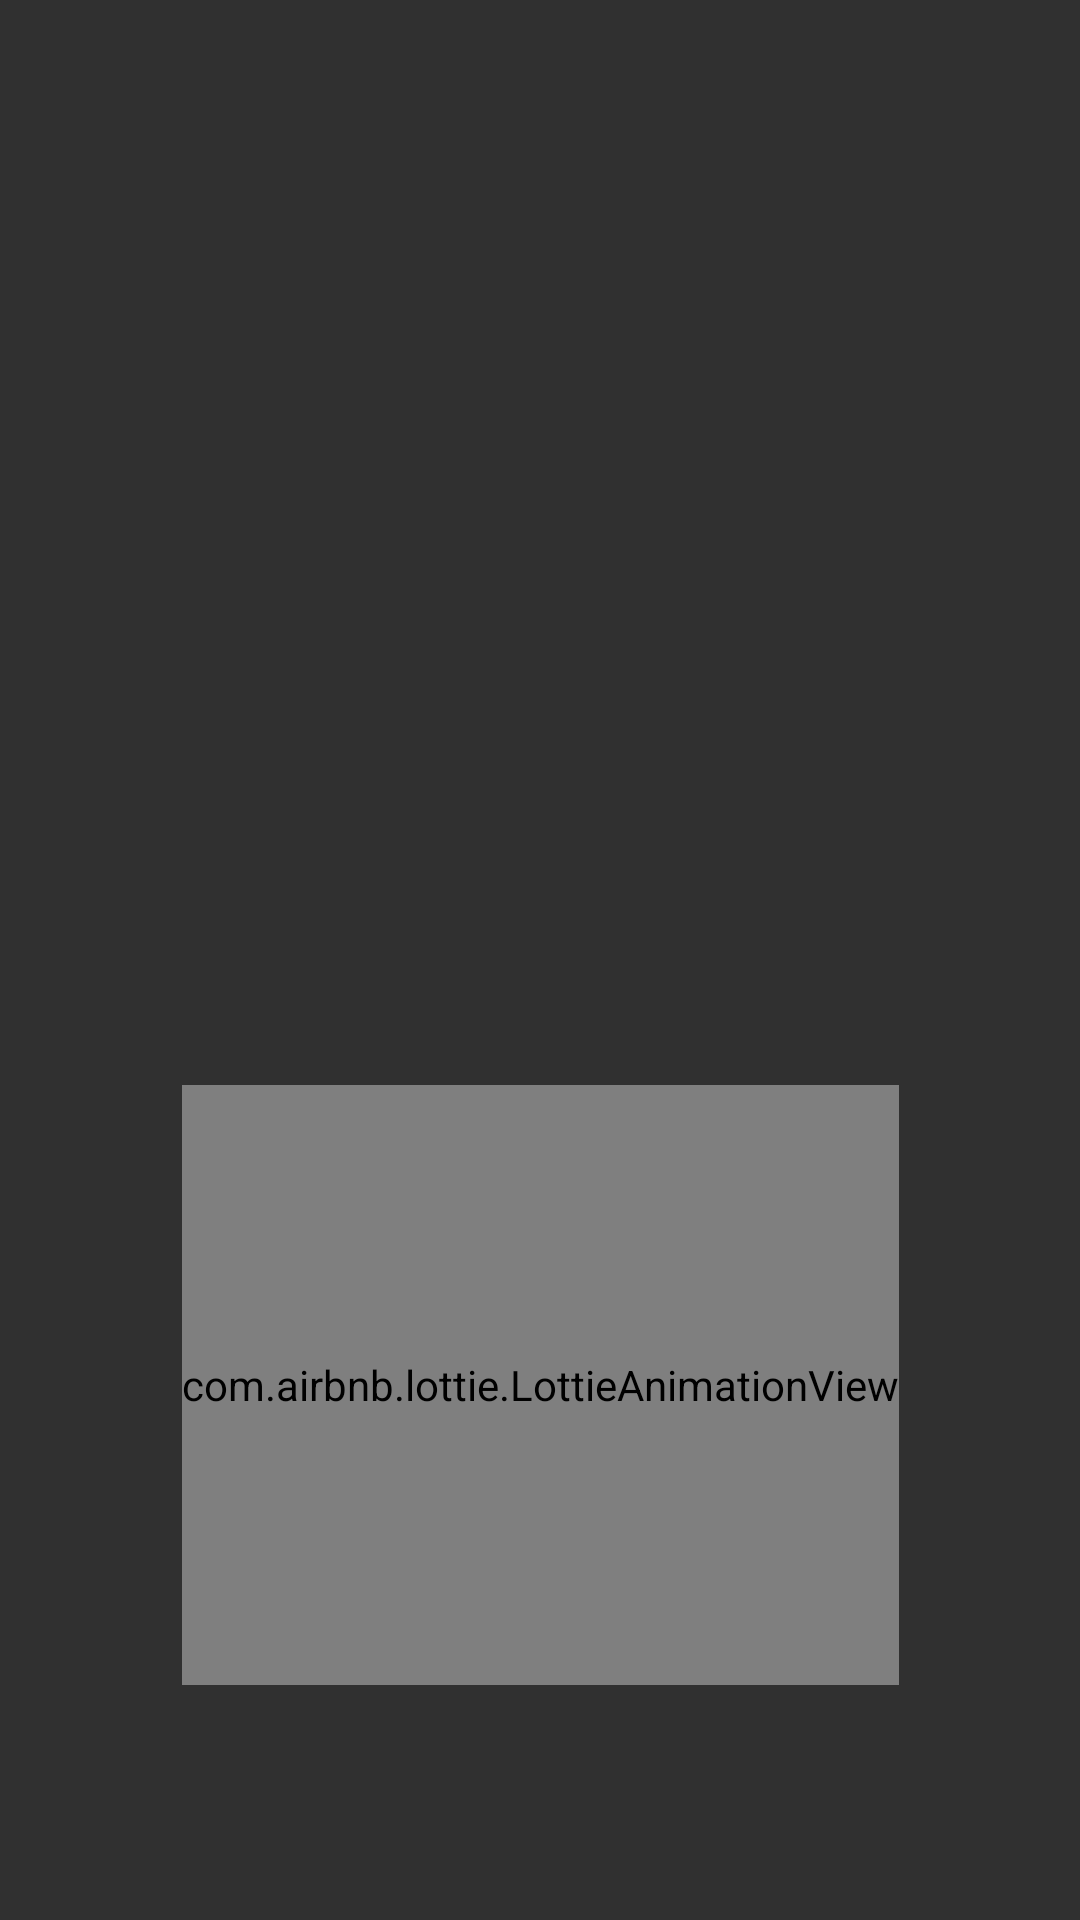

Write the Android layout XML for this screen, with the resource values it uses.
<!-- AndroidManifest.xml: activity theme Theme.AppCompat.NoActionBar -->
<!-- res/layout/activity_splash_screen.xml -->
<?xml version="1.0" encoding="utf-8"?>
<androidx.constraintlayout.widget.ConstraintLayout xmlns:android="http://schemas.android.com/apk/res/android"
    xmlns:app="http://schemas.android.com/apk/res-auto"
    xmlns:tools="http://schemas.android.com/tools"
    android:layout_width="match_parent"
    android:layout_height="match_parent"
    android:background="@color/common_google_signin_btn_text_dark_default"
    tools:context=".SplashScreenActivity">


    <ImageView
        android:id="@+id/logo"
        android:layout_width="match_parent"
        android:layout_height="200dp"
        android:layout_marginTop="5dp"
        android:src="@drawable/hinos1"
        app:layout_constraintBottom_toTopOf="@+id/lottie"
        app:layout_constraintEnd_toEndOf="parent"
        app:layout_constraintHorizontal_bias="0.5"
        app:layout_constraintStart_toStartOf="parent"
        app:layout_constraintTop_toTopOf="parent"
        android:contentDescription="logo" />

    <com.airbnb.lottie.LottieAnimationView
        android:id="@+id/lottie"
        android:layout_width="wrap_content"
        android:layout_height="200dp"
        app:layout_constraintBottom_toBottomOf="parent"
        app:layout_constraintEnd_toEndOf="parent"
        app:layout_constraintHorizontal_bias="0.5"
        app:layout_constraintStart_toStartOf="parent"
        app:layout_constraintTop_toBottomOf="@+id/logo"
        app:layout_constraintVertical_bias="0.2"
        app:lottie_autoPlay="true"
        app:lottie_loop="true"
        app:lottie_rawRes="@raw/soccer1" />


    <TextView
        android:id="@+id/tv"
        android:layout_width="250dp"
        android:layout_height="60dp"
        android:layout_marginBottom="35dp"
        android:fontFamily="cursive"
        android:textAlignment="center"
        android:textColor="@color/colorPrimary"
        android:textSize="18dp"
        app:layout_constraintBottom_toBottomOf="parent"
        app:layout_constraintEnd_toEndOf="parent"
        app:layout_constraintHorizontal_bias="0.497"
        app:layout_constraintStart_toStartOf="parent"
        app:layout_constraintTop_toBottomOf="@+id/lottie"
        app:layout_constraintVertical_bias="0.708" />

</androidx.constraintlayout.widget.ConstraintLayout>
<!-- resources referenced by this layout -->
<resources>

  <!-- not gathered from this repository: default colours our renderer supplied (Android Studio template values) -->
  <color name="colorPrimary">#FF6200EE</color>
</resources>
